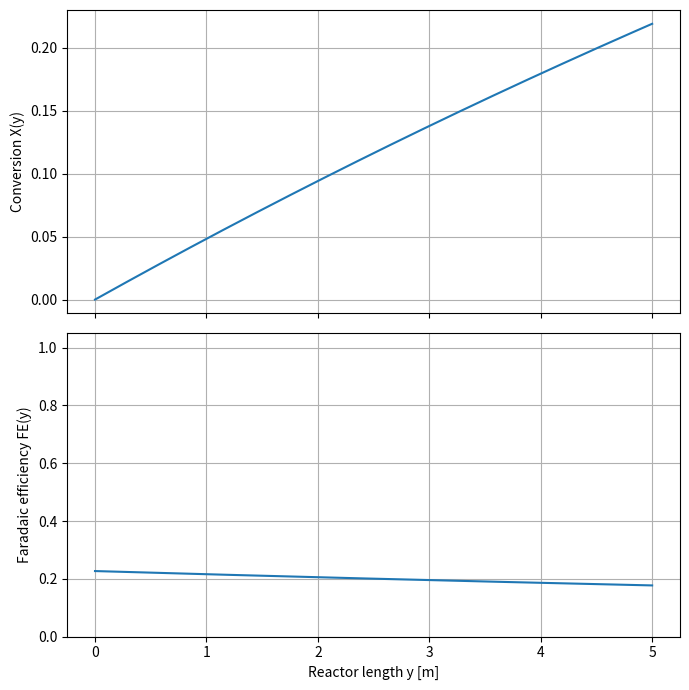

Generate this figure with matplotlib:
import numpy as np
import matplotlib.pyplot as plt
from scipy.integrate import solve_ivp

# Given / constants
w     = 1e-3            # [m]
h     = 1e-3            # [m]
i_tot = 2000            # [A/m2]
nu    = 75e-6/60        # [m3/s]  (75 mL/min)
F     = 96485           # [C/mol]
ne    = 2
kL    = 8e-5            # [m/s]
ae    = 1/h             # [1/m]
L     = 5.0             # [m]

c_ref = 38.0            # [mol/m3] saturation concentration c* = cref

c0 = c_ref              # inlet bulk concentration

def FE_from_cbulk(cbulk, kL, i_tot, F, ne, c_ref):
    """
    FE = c_e/c_ref with c_e found by combining:
      i_CO = (c_e/c_ref)*i_tot  and  i_CO = ne*F*kL*(c_bulk - c_e)
    """
    denom = ne * F * kL * c_ref + i_tot
    FE = (ne * F * kL * cbulk) / denom
    # optional: clip physically (0..1)
    return np.clip(FE, 0.0, 1.0)

def dcbulk_dy(y, cbulk):
    c = cbulk[0]
    FE = FE_from_cbulk(c, kL, i_tot, F, ne, c_ref)
    dcdy = -(ae * w * h) * (FE * i_tot) / (nu * F * ne)
    return [dcdy]

# Solve ODE
y_eval = np.linspace(0, L, 400)
sol = solve_ivp(dcbulk_dy, t_span=(0, L), y0=[c0], t_eval=y_eval)

y = sol.t
c = sol.y[0]

X = 1.0 - c / c0                         # conversion
FE = FE_from_cbulk(c, kL, i_tot, F, ne, c_ref)

# Plot
fig, ax = plt.subplots(2, 1, figsize=(7, 7), sharex=True)

ax[0].plot(y, X)
ax[0].set_ylabel("Conversion X(y)")
ax[0].grid(True)

ax[1].plot(y, FE)
ax[1].set_xlabel("Reactor length y [m]")
ax[1].set_ylabel("Faradaic efficiency FE(y)")
ax[1].set_ylim(0, 1.05)
ax[1].grid(True)

plt.tight_layout()
plt.show()